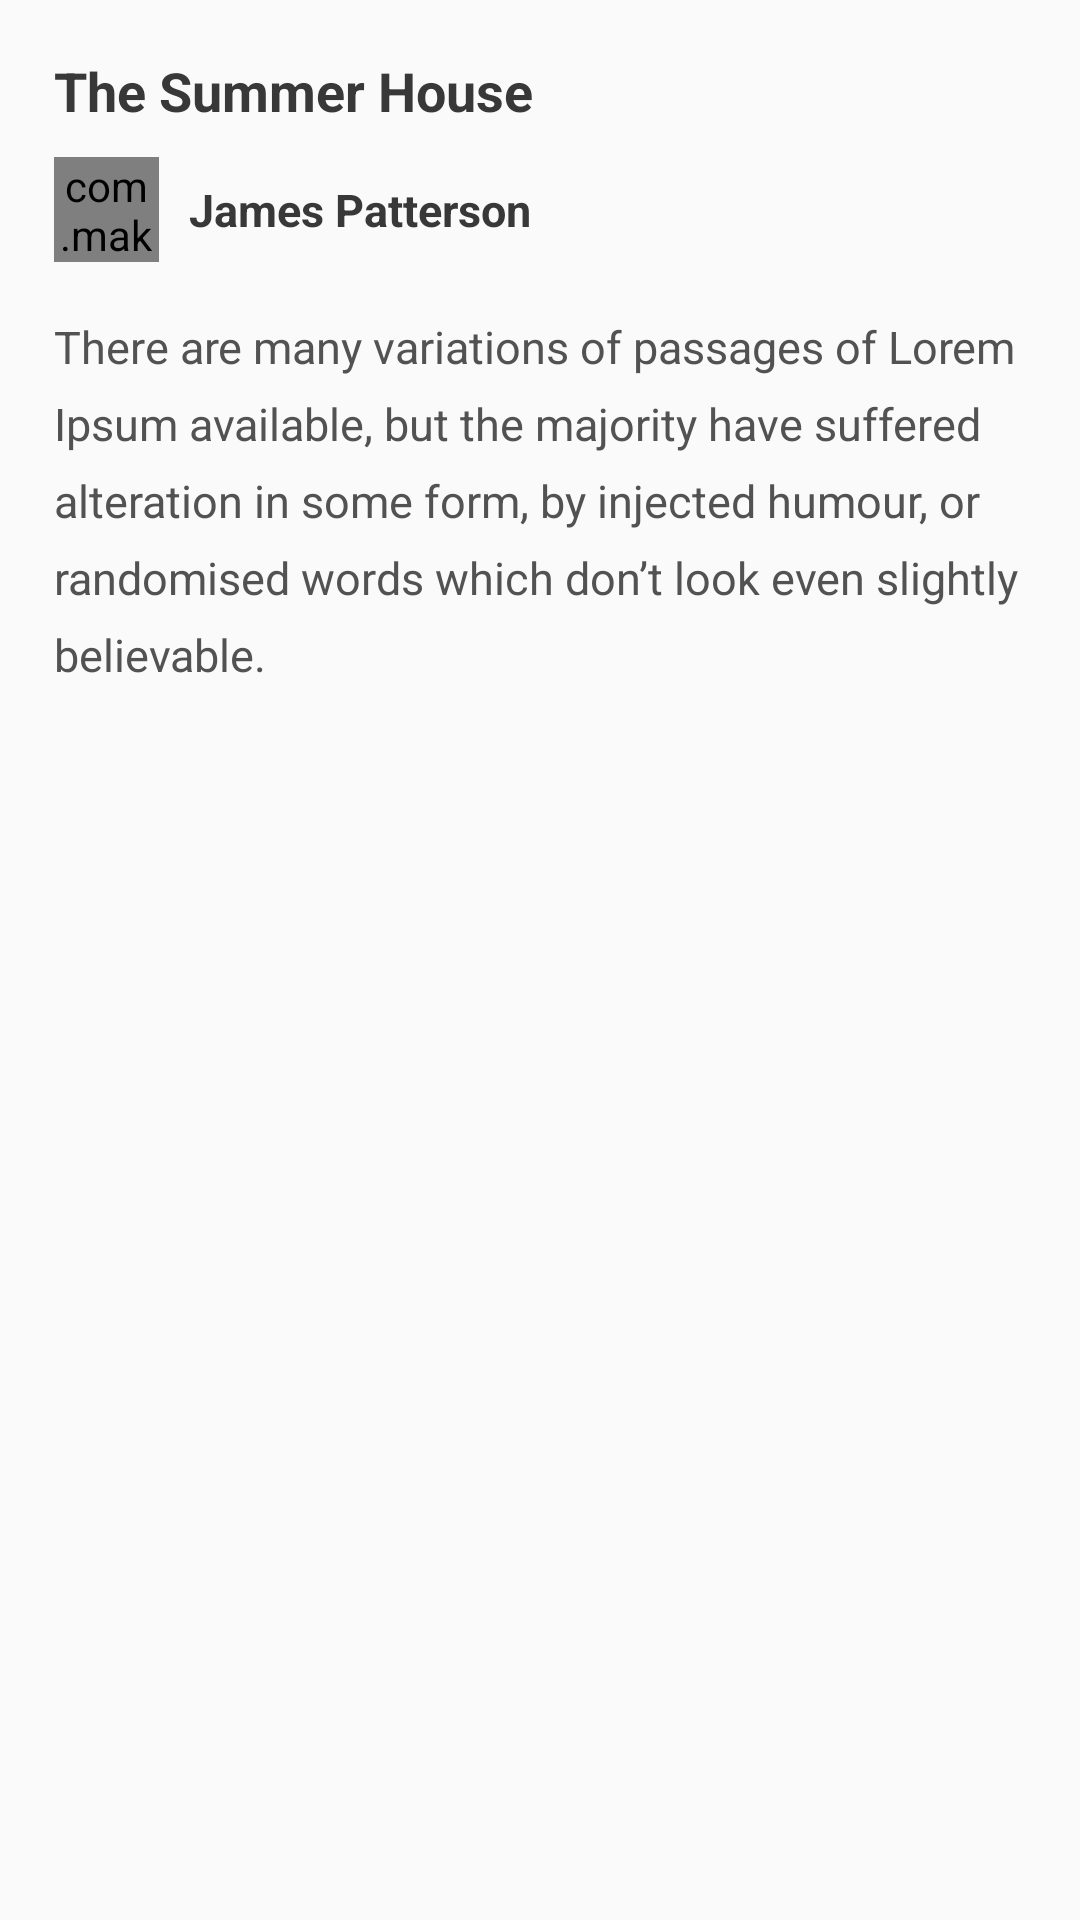

Layout XML and referenced resources for this Android screen:
<!-- AndroidManifest.xml: application theme AppTheme -->
<!-- res/layout/title_layout.xml -->
<?xml version="1.0" encoding="utf-8"?>
<LinearLayout xmlns:android="http://schemas.android.com/apk/res/android"
    xmlns:app="http://schemas.android.com/apk/res-auto"
    android:orientation="vertical"
    android:layout_width="match_parent"
    android:layout_height="wrap_content"
    android:padding="@dimen/mainPadding"
    android:background="@drawable/content_panel">

    <TextView
        android:id="@+id/titleHeaderTextView"
        android:layout_width="match_parent"
        android:layout_height="wrap_content"
        android:text="@string/tmp_title_panel_header"
        android:textSize="@dimen/titlePanelHeaderFontSize"
        android:textColor="@color/colorFontTitleHeader"
        android:textStyle="bold"/>

    <LinearLayout
        android:layout_width="match_parent"
        android:layout_height="wrap_content"
        android:layout_marginTop="10dp"
        android:orientation="horizontal"
        android:gravity="center">

        <com.makeramen.roundedimageview.RoundedImageView
            android:id="@+id/titleAuthorAvatarImageView"
            android:layout_width="@dimen/avatarTinySize"
            android:layout_height="@dimen/avatarTinySize"
            android:background="@drawable/anonymous_user"
            android:onClick="onClickUserAccount"
            android:scaleType="centerCrop"
            android:src="@drawable/ic_avatar_1"
            app:riv_corner_radius="@dimen/tinyUserIconCorners"/>

        <TextView
            android:id="@+id/titleAuthorTextView"
            android:layout_width="match_parent"
            android:layout_height="wrap_content"
            android:layout_marginStart="10dp"
            android:text="@string/tmp_title_panel_author"
            android:textSize="@dimen/titlePanelAuthorFontSize"
            android:textColor="@color/colorFontTitleHeader"
            android:textStyle="bold"/>

    </LinearLayout>

    <TextView
        android:id="@+id/titleDescriptionTextView"
        android:layout_width="match_parent"
        android:layout_height="wrap_content"
        android:text="@string/tmp_title_panel_body"
        android:layout_marginTop="18dp"
        android:textSize="@dimen/titlePanelAuthorFontSize"
        android:textColor="@color/colorFontTitleBody"
        android:lineSpacingExtra="@dimen/textLineSpacing"/>

</LinearLayout>
<!-- resources referenced by this layout -->
<resources>
  <color name="colorFontTitleBody">#525252</color>
  <color name="colorFontTitleHeader">#383838</color>
  <dimen name="avatarTinySize">35dp</dimen>
  <dimen name="mainPadding">18dp</dimen>
  <dimen name="textLineSpacing">8dp</dimen>
  <dimen name="tinyUserIconCorners">50dp</dimen>
  <dimen name="titlePanelAuthorFontSize">15sp</dimen>
  <dimen name="titlePanelHeaderFontSize">18sp</dimen>
  <!-- drawable anonymous_user (drawable) -->
  <?xml version="1.0" encoding="utf-8"?>
  <shape xmlns:android="http://schemas.android.com/apk/res/android">
      <solid android:color="@color/colorPanelBackground"/>
      <corners android:radius="@dimen/smallUserIconCorners"/>
  </shape>
  <!-- drawable ic_avatar_1: vector/xml drawable (drawable, 6297 chars, omitted) -->
  <string name="tmp_title_panel_author">James Patterson</string>
  <string name="tmp_title_panel_body">There are many variations of passages of Lorem Ipsum available, but the majority have suffered alteration in some form, by injected humour, or randomised words which don’t look even slightly believable.</string>
  <string name="tmp_title_panel_header">The Summer House</string>
  <style name="AppTheme" parent="Theme.AppCompat.Light.NoActionBar">
          <item name="android:windowFullscreen">true</item>
          
          <item name="android:windowLightStatusBar">true</item>
          <item name="colorPrimary">@color/colorPrimary</item>
          <item name="colorPrimaryDark">@color/colorPrimaryDark</item>
          <item name="colorAccent">@color/colorAccent</item>
      </style>
  <color name="colorPanelBackground">#FFF</color>
  <dimen name="smallUserIconCorners">50dp</dimen>
  <color name="colorPrimary">#53C696</color>
  <color name="colorPrimaryDark">#F4F6F8</color>
  <color name="colorAccent">#53C696</color>
</resources>
